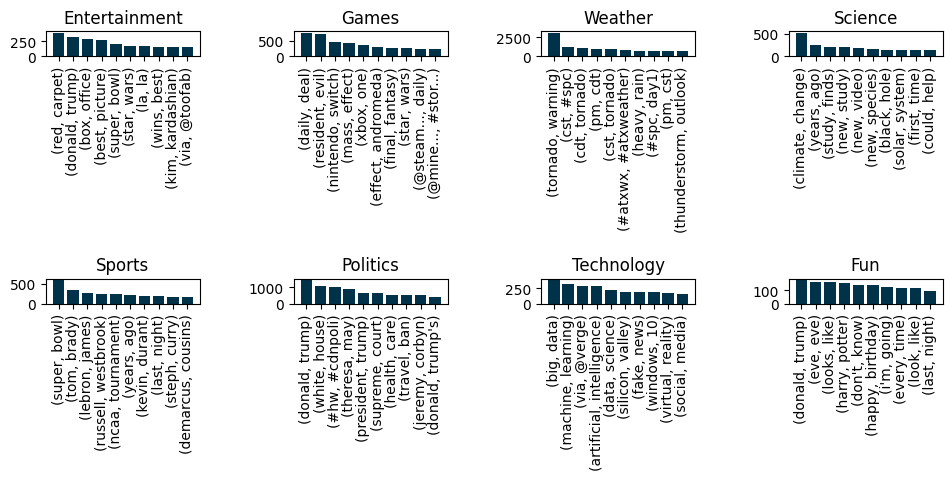

Write the Python code that produced this figure.
import matplotlib.pyplot as plt
import numpy as np

plt.rcParams['font.family'] = 'Times New Roman'

N = 10
x = np.arange(N)

# entertainment
y = (398, 326, 297, 267, 210, 178, 175, 156, 156, 152)
plt.subplot(2, 4, 1)
plt.bar(x, y, color='#003249')
plt.xticks(x, ('(red, carpet)', '(donald, trump)', '(box, office)',
                '(best, picture)', '(super, bowl)', '(star, wars)',
                '(la, la)', '(wins, best)', '(kim, kardashian)',
                '(via, @toofab)'))
plt.title('Entertainment')
locs, labels = plt.xticks()
plt.setp(labels, rotation=90)

# games
y = (767, 710, 451, 418, 375, 288, 282, 269, 232, 224)
plt.subplot(2, 4, 2)
plt.bar(x, y, color='#003249')
plt.xticks(x, ('(daily, deal)', '(resident, evil)', '(nintendo, switch)',
                '(mass, effect)', '(xbox, one)', '(effect, andromeda)',
                '(final, fantasy)', '(star, wars)', '(@steam..., daily)',
                '(@mine..., #stor...)'))
plt.title('Games')
locs, labels = plt.xticks()
plt.setp(labels, rotation=90)

# weather
y = (3108, 1164, 1060, 974, 952, 793, 740, 729, 726, 687)
plt.subplot(2, 4, 3)
plt.bar(x, y, color='#003249')
plt.xticks(x, ('(tornado, warning)', '(cst, #spc)', '(cdt, tornado)',
                '(pm, cdt)', '(cst, tornado)', '(#atxwx, #atxweather)',
                '(heavy, rain)', '(#spc, day1)', '(pm, cst)',
                '(thunderstorm, outlook)'))
plt.title('Weather')
locs, labels = plt.xticks()
plt.setp(labels, rotation=90)

# science
y = (521, 241, 208, 197, 182, 167, 145, 143, 142, 138)
plt.subplot(2, 4, 4)
plt.bar(x, y, color='#003249')
plt.xticks(x, ('(climate, change)', '(years, ago)', '(study, finds)',
                '(new, study)', '(new, video)', '(new, species)',
                '(black, hole)', '(solar, system)', '(first, time)',
                '(could, help)'))
plt.title('Science')
locs, labels = plt.xticks()
plt.setp(labels, rotation=90)

# sports
y = (602, 347, 257, 241, 240, 225, 198, 189, 168, 166)
plt.subplot(2, 4, 5)
plt.bar(x, y, color='#003249')
plt.xticks(x, ('(super, bowl)', '(tom, brady)', '(lebron, james)',
                '(russell, westbrook)', '(ncaa, tournament)',
                '(years, ago)', '(kevin, durant)', '(last, night)',
                '(steph, curry)', '(demarcus, cousins)'))
plt.title('Sports')
locs, labels = plt.xticks()
plt.setp(labels, rotation=90)

# politics
y = (1474, 1120, 1048, 894, 646, 629, 549, 543, 537, 429)
plt.subplot(2, 4, 6)
plt.bar(x, y, color='#003249')
plt.xticks(x, ('(donald, trump)', '(white, house)', '(#hw, #cdnpoli)',
                '(theresa, may)', '(president, trump)', '(supreme, court)',
                '(health, care)', '(travel, ban)', '(jeremy, corbyn)',
                '(donald, trump\'s)'))
plt.title('Politics')
locs, labels = plt.xticks()
plt.setp(labels, rotation=90)

# technology
y = (390, 329, 294, 290, 228, 189, 187, 186, 167, 158)
plt.subplot(2, 4, 7)
plt.bar(x, y, color='#003249')
plt.xticks(x, ('(big, data)', '(machine, learning)', '(via, @verge)',
                '(artificial, intelligence)', '(data, science)',
                '(silicon, valley)', '(fake, news)', '(windows, 10)',
                '(virtual, reality)', '(social, media)'))
plt.title('Technology')
locs, labels = plt.xticks()
plt.setp(labels, rotation=90)

# fun
y = (180, 165, 164, 154, 141, 137, 124, 117, 115, 97)
plt.subplot(2, 4, 8)
plt.bar(x, y, color='#003249')
plt.xticks(x, ('(donald, trump)', '(eve, eve)', '(looks, like)',
                '(harry, potter)', '(don\'t, know)', '(happy, birthday)',
                '(i\'m, going)', '(every, time)', '(look, like)',
                '(last, night)'))
plt.title('Fun')
locs, labels = plt.xticks()
plt.setp(labels, rotation=90)

plt.tight_layout()

fig = plt.gcf()
fig.set_size_inches(10, 5)

plt.savefig('bigram_hist.png', format='png', dpi=1000)
